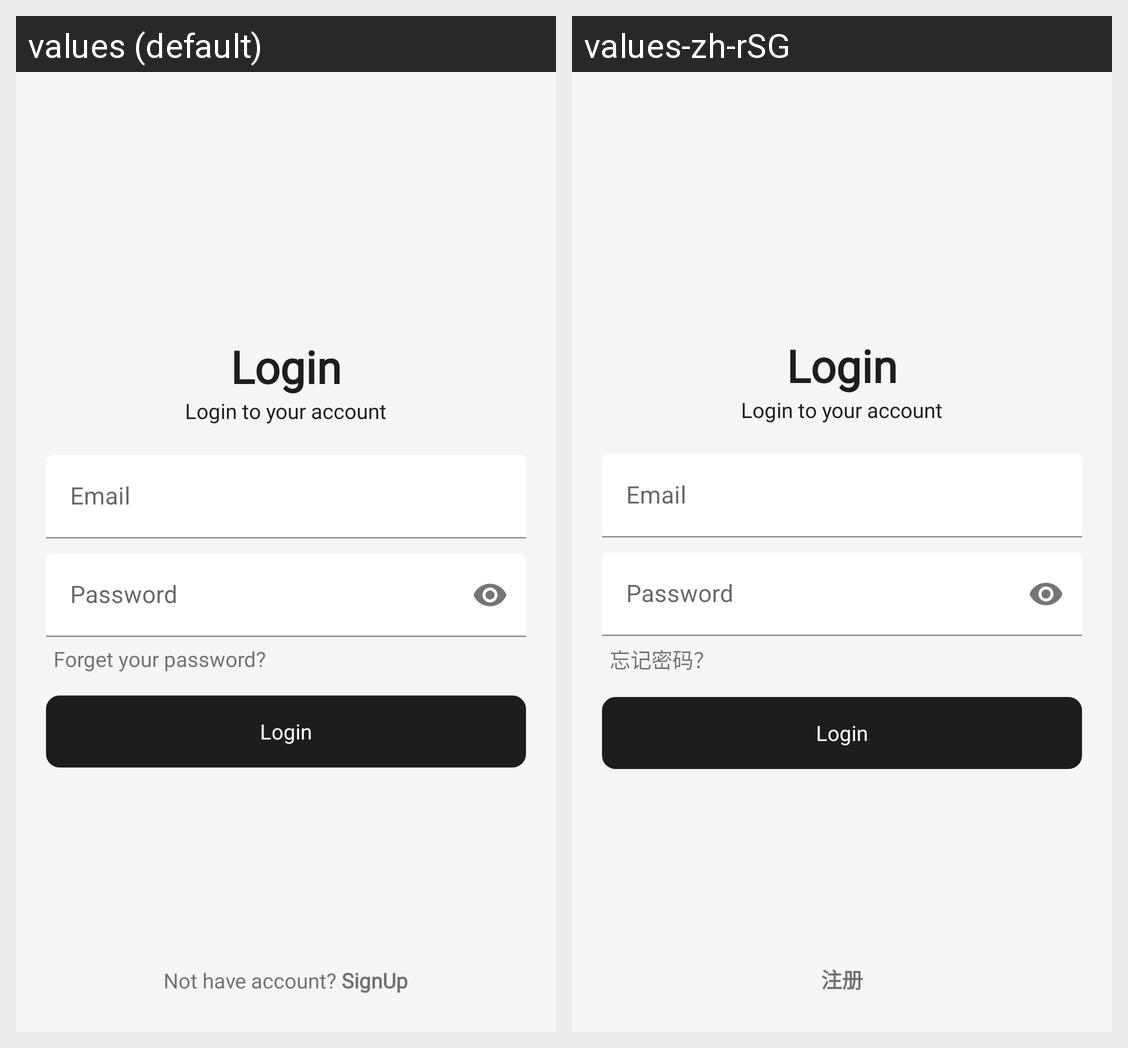

This grid shows one Android layout under two languages. Give, for every string resource on the screen, its name, the default text and each shown locale's text.
Android screen res/layout/activity_login.xml rendered under 2 locales, left to right: values (default), values-zh-rSG. Device: Nexus 5 (rendered at 1080×1920; each locale shown at half size, 540×960, under a caption strip naming it); theme Theme.CarpoolingDriverAppV2.
Strings drawn on this screen, with the default value and each locale's value (text and hints the layout hard-codes, and strings that could not be matched under every locale, appear in the picture but are not listed):

forget_password
  values: Forget your password?
  values-zh-rSG: 忘记密码？

no_account
  values: Not have account? SignUp
  values-zh-rSG: 注册
